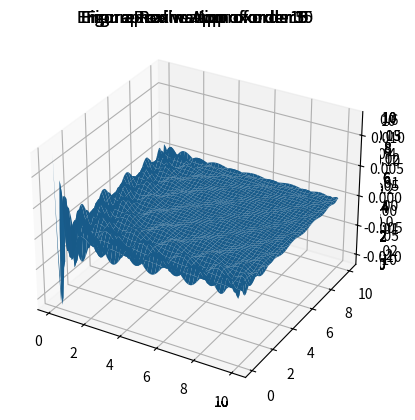
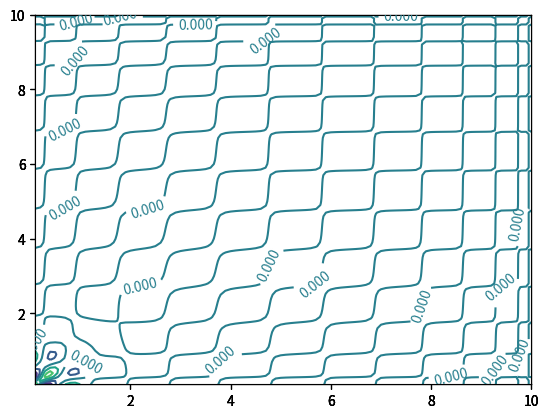

Here is the Python script that generated these plots, in order:

# coding: utf-8

# Authors: Albert Rodriguez 
# 

# =============================================================================
# Approximating the CES function
# =============================================================================
import numpy as np
import matplotlib.pyplot as plt
from mpl_toolkits.mplot3d import Axes3D

# Set some parameters
alpha = 0.5
sigma = 0.25
k_min = 1e-3
k_max = 10
h_min = 1e-3
h_max = 10
k = np.linspace(0.1,10,100)
h = np.linspace(0.1,10,100)
a = 0
b = 10
n = 20
order = 3

# Define CES function
def y_fun(k,h):
    ces = ((1-alpha)*k**((sigma-1)/sigma)+alpha*h**((sigma-1)/sigma))**(sigma/(sigma-1))
    return ces

y = y_fun(k,h)
y_real = np.matrix(y)


# Step 1 & Step 2: Construct Chebyshev nodes-----------------------
def cheb_nodes2d(n,a,b,c,d):
    # n: grid size
    # a,b: upper and lower bound 1st dimension
    # c,d: upper and lower bound 2nd dimension
    x = []
    y = []
    z = []
    for j in range(1,n+1):   
        z_k=-np.cos(np.pi*(2*j-1)/(2*n))   ## Get the Chebyshed node in [-1,1]
        x_j=(z_k+1)*((b-a)/2)+a  ## Convert z_point to x dimension
        y_j=(z_k+1)*((d-c)/2)+c  ## convert z_point to y dimension
        z.append(z_k)
        x.append(x_j)
        y.append(y_j)
    return (np.array(z),np.array(x),np.array(y))

z, k_nodes, h_nodes = cheb_nodes2d(n,a,b,a,b)
   
 
# Step 3: Grid of the images of the nodes-----------------------
y_nodes = np.matrix(y_fun(k_nodes[:,None],h_nodes[None,:]))


# Step 4: Create the Chebyshev basis functions -------------------
def T(d,x):
    #d: Degree level
    #x: Chebyshev node
    psi = []
    psi.append(np.ones(len(x)))
    psi.append(x)
    for i in range(1,d):
        p = 2*x*psi[i]-psi[i-1]
        psi.append(p)
    key = np.matrix(psi[d]) 
    return key   


### Step 5: Obtain coefficients running OLS -------------------------
def coeff(z,y_nodes,d):
    theta=np.empty((d+1)*(d+1))
    theta.shape = (d+1,d+1)
    for i in range(d+1):  ##loop over first dimension
        for j in range(d+1):  ##loop over second dimension
            theta[i,j] = (np.sum(np.array(y_nodes)*np.array((np.dot(T(i,z).T,T(j,z)))))/np.array((T(i,z)*T(i,z).T)*(T(j,z)*T(j,z).T)))
    return theta

theta = coeff(z,y_nodes,order)

# Step 5: Obtain approximation function ---------------------------------
def f_approx(x,y,theta,d):
    f = []
    in1 = (2*(x-a)/(b-a)-1)
    in2 = (2*(y-a)/(b-a)-1)
    for u in range(d):
        for v in range(d):
                f.append(np.array(theta[u,v])*np.array((np.dot(T(u,in1).T,T(v,in2)))))
    f_sum = sum(f)
    return f_sum

y_approx = f_approx(k,h,theta,order)
y_real = y_fun(k[:,None],h[None,:])
error = y_real - y_approx



# Plotting --------------------------------------------------

### Function vs approximation

def surface_plot_real_vs_approx(z_real, z_approx, x, y, title ='Figure Real vs Approx'):
    fig1 = plt.figure(1)
    ax1 = fig1.add_subplot( projection='3d')
    X, Y = np.meshgrid(x,y)
    ax1.plot_surface(X,Y,z_real)
    ax1.plot_surface(X,Y,z_approx)
    ax1.set(title=title +'order'+str(order))
    return plt.show()

surface_plot_real_vs_approx(y_real,y_approx, k, h)


### error plot
fig1 = plt.figure(1)
ax1 = fig1.add_subplot(111, projection='3d')
K, H = np.meshgrid(k,h)
ax1.plot_surface(K,H,error)
ax1.set(title='Error aproximation of order ' + str(order))


### contour plot
fig2 = plt.figure(2)
ax2 = fig2.add_subplot(111)
CS = ax2.contour(K,H,error)
plt.clabel(CS, inline=1, fontsize=10)
plt.show()




#%% Order 5

order = 5
theta = coeff(z,y_nodes,order)
y_approx = f_approx(k,h,theta,order)
error = y_real - y_approx

surface_plot_real_vs_approx(y_real,y_approx, k, h)


# Plotting
fig1 = plt.figure(1)
ax1 = fig1.add_subplot(111, projection='3d')
K, H = np.meshgrid(k,h)
ax1.plot_surface(K,H,error)
ax1.set(title='Error aproximation of order ' + str(order))
fig2 = plt.figure(2)
ax2 = fig2.add_subplot(111)
CS = ax2.contour(K,H,error)
plt.clabel(CS, inline=1, fontsize=10)
plt.show()


#%% Order 10

order = 10
theta = coeff(z,y_nodes,order)
y_approx = f_approx(k,h,theta,order)
error = y_real - y_approx

surface_plot_real_vs_approx(y_real,y_approx, k, h)



# Plotting
fig1 = plt.figure(1)
ax1 = fig1.add_subplot(111, projection='3d')
K, H = np.meshgrid(k,h)
ax1.plot_surface(K,H,error)
ax1.set(title='Error aproximation of order ' + str(order))
fig2 = plt.figure(2)
ax2 = fig2.add_subplot(111)
CS = ax2.contour(K,H,error)
plt.clabel(CS, inline=1, fontsize=10)
plt.show()


# In[4]:

order = 15
theta = coeff(z,y_nodes,order)
y_approx = f_approx(k,h,theta,order)
error = y_real - y_approx

surface_plot_real_vs_approx(y_real,y_approx, k, h)


# Plotting
fig1 = plt.figure(1)
ax1 = fig1.add_subplot(111, projection='3d')
K, H = np.meshgrid(k,h)
ax1.plot_surface(K,H,error)
ax1.set(title='Error aproximation of order ' + str(order))
fig2 = plt.figure(2)
ax2 = fig2.add_subplot(111)
CS = ax2.contour(K,H,error)
plt.clabel(CS, inline=1, fontsize=10)
plt.show()

